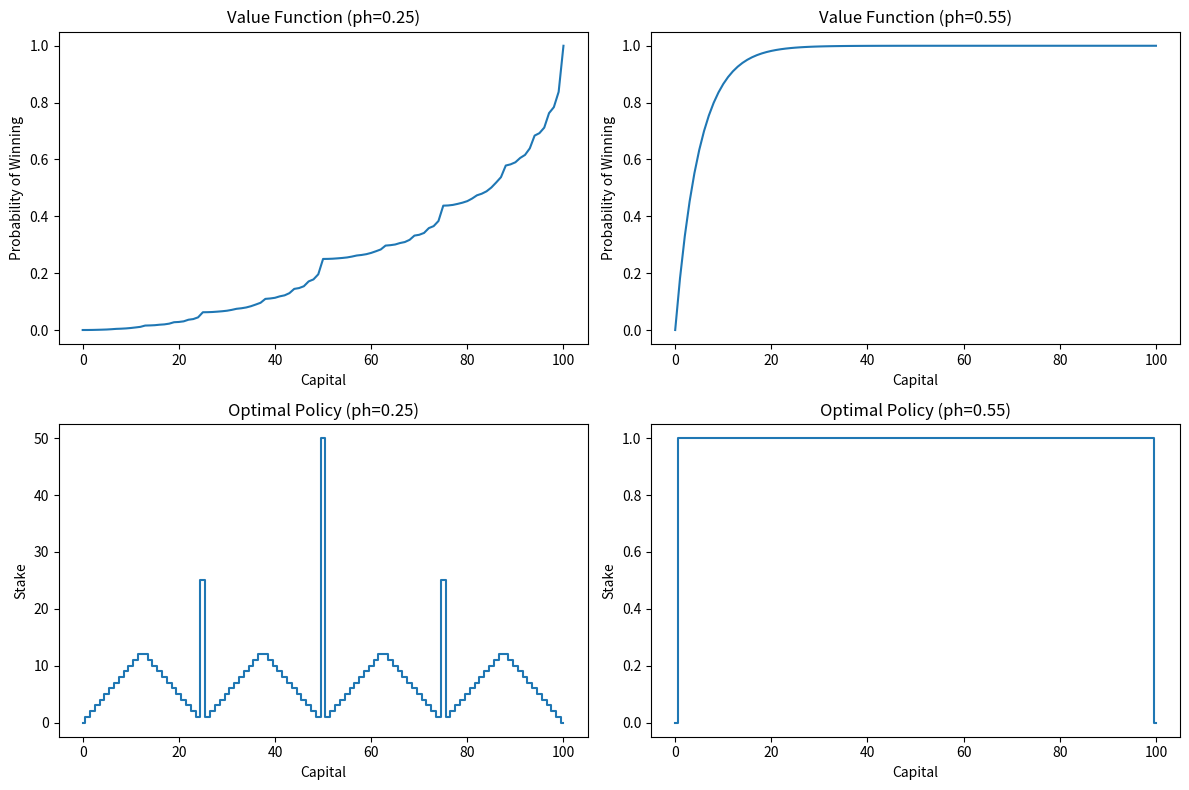

Reproduce this figure in Python.
import numpy as np
import matplotlib.pyplot as plt

def value_iteration(ph, theta=1e-9):
    GOAL = 100
    V = np.zeros(GOAL + 1)
    V[GOAL] = 1          
    while True:
        delta = 0
        for state in range(1, GOAL):
            old_value = V[state]
            actions = range(1, min(state, GOAL - state) + 1)
            action_values = []
            for action in actions:
                win_state = state + action
                lose_state = state - action
                value = (
                    ph * V[win_state] +
                    (1 - ph) * V[lose_state]
                )
                action_values.append(value)
            V[state] = max(action_values)
            delta = max(delta, abs(old_value - V[state]))
        if delta < theta:
            break

    policy = np.zeros(GOAL + 1)
    for state in range(1, GOAL):
        actions = range(1, min(state, GOAL - state) + 1)
        action_values = []
        for action in actions:
            win_state = state + action
            lose_state = state - action
            value = (
                ph * V[win_state] +
                (1 - ph) * V[lose_state]
            )
            action_values.append(value)
        action_values = np.round(action_values, 8)
        best_action = actions[np.argmax(action_values)]
        policy[state] = best_action
    return V, policy

V025, P025 = value_iteration(0.25)
V055, P055 = value_iteration(0.55)

fig, ax = plt.subplots(2, 2, figsize=(12, 8))

ax[0, 0].plot(V025)
ax[0, 0].set_title("Value Function (ph=0.25)")
ax[0, 0].set_xlabel("Capital")
ax[0, 0].set_ylabel("Probability of Winning")

ax[1, 0].step(range(101), P025, where='mid')
ax[1, 0].set_title("Optimal Policy (ph=0.25)")
ax[1, 0].set_xlabel("Capital")
ax[1, 0].set_ylabel("Stake")

ax[0, 1].plot(V055)
ax[0, 1].set_title("Value Function (ph=0.55)")
ax[0, 1].set_xlabel("Capital")
ax[0, 1].set_ylabel("Probability of Winning")

ax[1, 1].step(range(101), P055, where='mid')
ax[1, 1].set_title("Optimal Policy (ph=0.55)")
ax[1, 1].set_xlabel("Capital")
ax[1, 1].set_ylabel("Stake")
plt.tight_layout()
plt.savefig("gambler_fixed_result.png", dpi=300)
plt.show()
